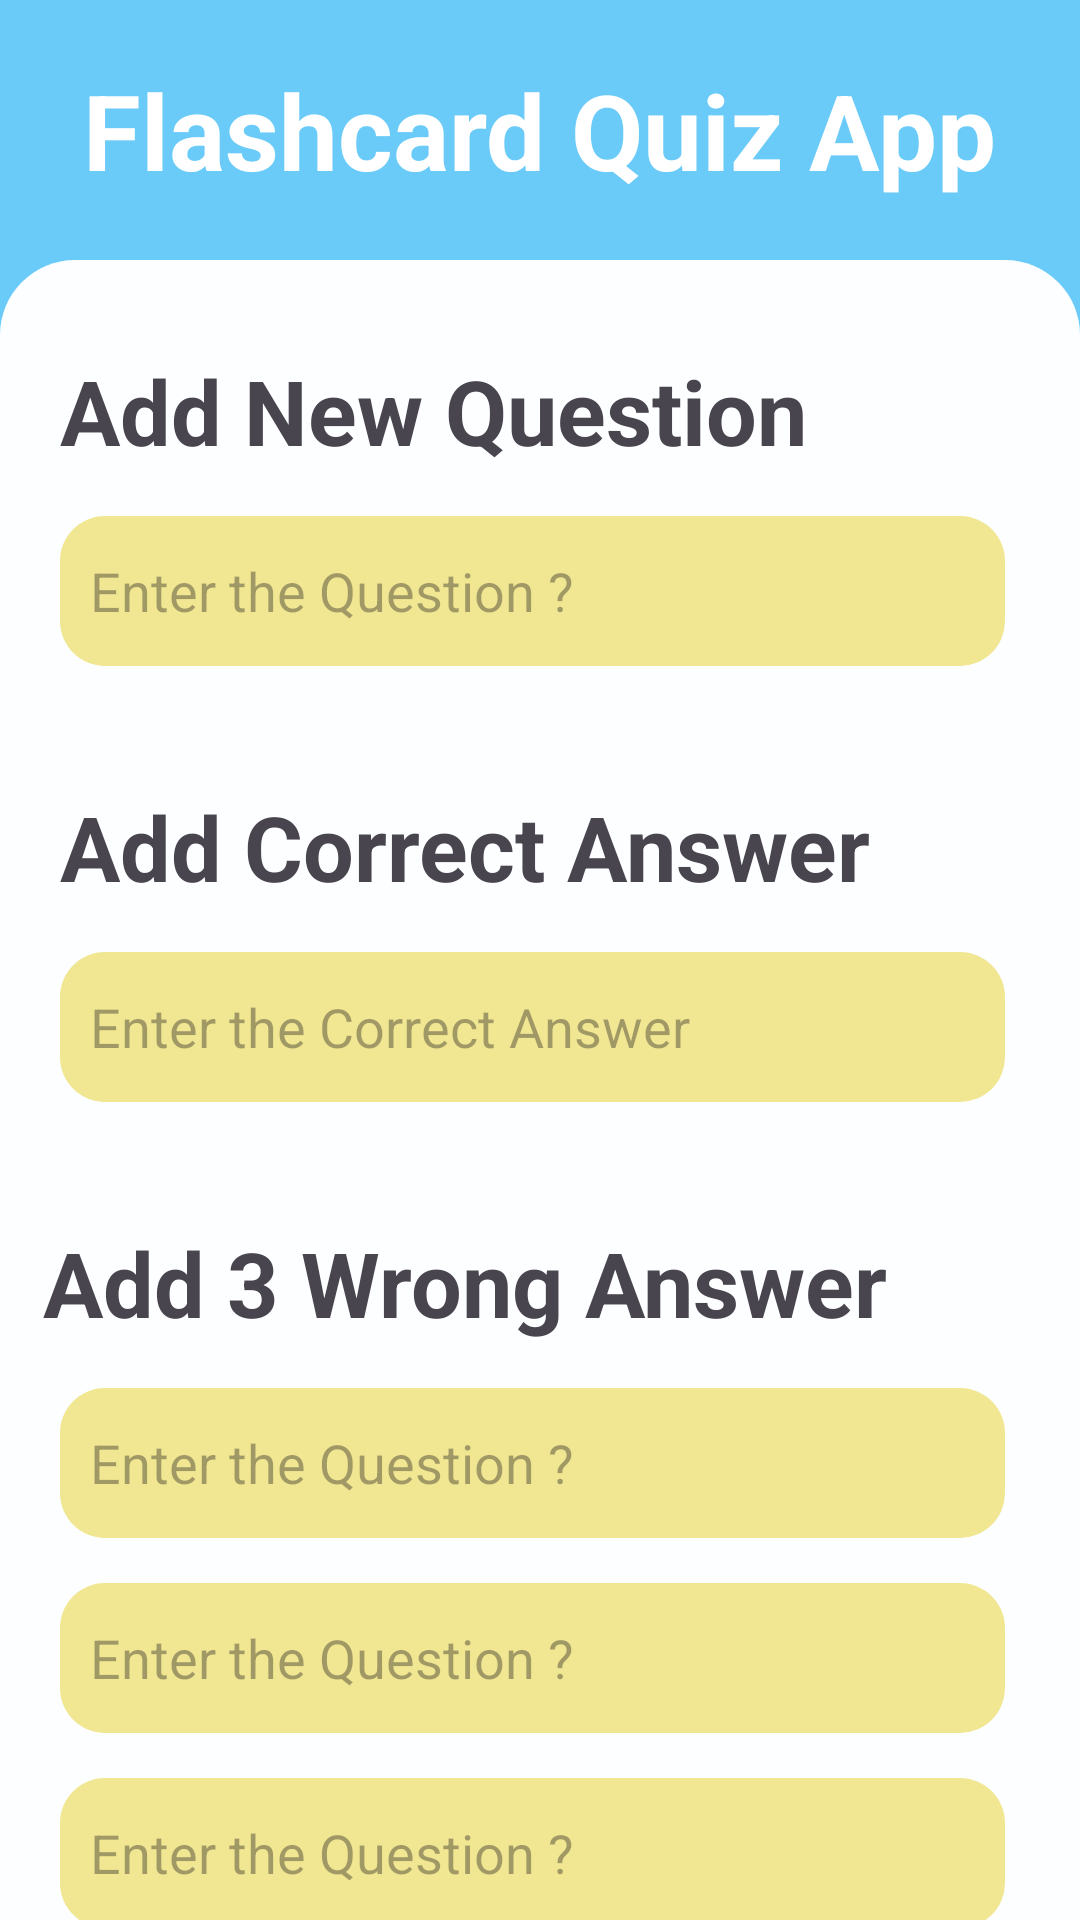

Layout XML and referenced resources for this Android screen:
<!-- AndroidManifest.xml: application theme Theme.FlashcardQuizApplication -->
<!-- res/layout/activity_add_questions.xml -->
<?xml version="1.0" encoding="utf-8"?>
<androidx.constraintlayout.widget.ConstraintLayout
    xmlns:android="http://schemas.android.com/apk/res/android"
    xmlns:app="http://schemas.android.com/apk/res-auto"
    xmlns:tools="http://schemas.android.com/tools"
    android:id="@+id/main"
    android:layout_width="match_parent"
    android:layout_height="match_parent"
    android:background="@color/themeColor"
    tools:context=".activity.activity_add_questions">

    <TextView
        android:id="@+id/tvFlsQzApp_main"
        android:layout_width="wrap_content"
        android:layout_height="wrap_content"
        android:layout_marginTop="20dp"
        android:text="Flashcard Quiz App"
        android:textColor="@color/white"
        android:textSize="35dp"
        android:textStyle="bold"
        app:layout_constraintEnd_toEndOf="parent"
        app:layout_constraintStart_toStartOf="parent"
        app:layout_constraintTop_toTopOf="parent" />

    <androidx.constraintlayout.widget.ConstraintLayout
        android:layout_width="match_parent"
        android:layout_height="0dp"
        android:layout_marginTop="20dp"
        android:background="@drawable/bg_activity_home"
        app:layout_constraintBottom_toBottomOf="parent"
        app:layout_constraintEnd_toEndOf="parent"
        app:layout_constraintStart_toStartOf="parent"
        app:layout_constraintTop_toBottomOf="@+id/tvFlsQzApp_main">


        <TextView
            android:id="@+id/textView3"
            android:layout_width="wrap_content"
            android:layout_height="wrap_content"
            android:layout_marginStart="20dp"
            android:layout_marginTop="30dp"
            android:text="Add New Question"
            android:textSize="30dp"
            android:textStyle="bold"
            app:layout_constraintBottom_toBottomOf="parent"
            app:layout_constraintEnd_toEndOf="parent"
            app:layout_constraintHorizontal_bias="0.0"
            app:layout_constraintStart_toStartOf="parent"
            app:layout_constraintTop_toTopOf="parent"
            app:layout_constraintVertical_bias="0.0" />

        <EditText
            android:id="@+id/etUserInputQn"
            android:layout_width="0dp"
            android:layout_height="50dp"
            android:layout_marginTop="15dp"
            android:layout_marginEnd="25dp"
            android:background="@drawable/bg_rounded_corner"
            android:hint="Enter the Question ?"
            android:inputType="text"
            android:paddingLeft="10dp"
            app:layout_constraintBottom_toBottomOf="parent"
            app:layout_constraintEnd_toEndOf="parent"
            app:layout_constraintStart_toStartOf="@+id/textView3"
            app:layout_constraintTop_toBottomOf="@+id/textView3"
            app:layout_constraintVertical_bias="0.0" />


        <TextView
            android:id="@+id/textView4"
            android:layout_width="wrap_content"
            android:layout_height="wrap_content"
            android:layout_marginTop="40dp"
            android:text="Add Correct Answer"
            android:textSize="30dp"
            android:textStyle="bold"
            app:layout_constraintBottom_toBottomOf="parent"
            app:layout_constraintStart_toStartOf="@+id/etUserInputQn"
            app:layout_constraintTop_toBottomOf="@+id/etUserInputQn"
            app:layout_constraintVertical_bias="0.0" />

        <EditText
            android:id="@+id/etUserWrongAns3"
            android:layout_width="0dp"
            android:layout_height="50dp"
            android:layout_marginTop="15dp"
            android:background="@drawable/bg_rounded_corner"
            android:hint="Enter the Question ?"
            android:inputType="text"
            android:paddingLeft="10dp"
            app:layout_constraintEnd_toEndOf="@+id/etUserWrongAns2"
            app:layout_constraintStart_toStartOf="@+id/etUserWrongAns2"
            app:layout_constraintTop_toBottomOf="@+id/etUserWrongAns2" />

        <EditText
            android:id="@+id/etUserCorrectAns"
            android:layout_width="0dp"
            android:layout_height="50dp"
            android:layout_marginTop="15dp"
            android:background="@drawable/bg_rounded_corner"
            android:hint="Enter the Correct Answer"
            android:inputType="text"
            android:paddingLeft="10dp"
            app:layout_constraintBottom_toBottomOf="parent"
            app:layout_constraintEnd_toEndOf="@+id/etUserInputQn"
            app:layout_constraintStart_toStartOf="@+id/textView4"
            app:layout_constraintTop_toBottomOf="@+id/textView4"
            app:layout_constraintVertical_bias="0.0" />

        <TextView
            android:id="@+id/textView5"
            android:layout_width="wrap_content"
            android:layout_height="wrap_content"
            android:layout_marginTop="40dp"
            android:text="Add 3 Wrong Answer"
            android:textSize="30dp"
            android:textStyle="bold"
            app:layout_constraintBottom_toBottomOf="parent"
            app:layout_constraintEnd_toEndOf="@+id/textView4"
            app:layout_constraintStart_toStartOf="@+id/etUserCorrectAns"
            app:layout_constraintTop_toBottomOf="@+id/etUserCorrectAns"
            app:layout_constraintVertical_bias="0.0" />

        <EditText
            android:id="@+id/etUserWrongAns2"
            android:layout_width="0dp"
            android:layout_height="50dp"
            android:layout_marginTop="15dp"
            android:background="@drawable/bg_rounded_corner"
            android:hint="Enter the Question ?"
            android:inputType="text"
            android:paddingLeft="10dp"
            app:layout_constraintEnd_toEndOf="@+id/etUserWrongAns1"
            app:layout_constraintStart_toStartOf="@+id/etUserWrongAns1"
            app:layout_constraintTop_toBottomOf="@+id/etUserWrongAns1" />

        <EditText
            android:id="@+id/etUserWrongAns1"
            android:layout_width="0dp"
            android:layout_height="50dp"
            android:layout_marginTop="15dp"
            android:background="@drawable/bg_rounded_corner"
            android:hint="Enter the Question ?"
            android:inputType="text"
            android:paddingLeft="10dp"
            app:layout_constraintEnd_toEndOf="@+id/etUserCorrectAns"
            app:layout_constraintStart_toStartOf="@+id/etUserCorrectAns"
            app:layout_constraintTop_toBottomOf="@+id/textView5" />

        <Button
            android:id="@+id/btnAddQnFromQnPage"
            android:layout_width="wrap_content"
            android:layout_height="70dp"
            android:layout_marginBottom="10dp"
            android:backgroundTint="@color/themeColor"
            android:text="Add Question"
            android:textSize="19dp"
            android:textStyle="bold"
            app:layout_constraintBottom_toBottomOf="parent"
            app:layout_constraintEnd_toEndOf="@+id/etUserWrongAns3"
            app:layout_constraintStart_toStartOf="@+id/etUserWrongAns3"
            app:layout_constraintTop_toBottomOf="@+id/etUserWrongAns3" />

    </androidx.constraintlayout.widget.ConstraintLayout>

</androidx.constraintlayout.widget.ConstraintLayout>
<!-- resources referenced by this layout -->
<resources>
  <color name="themeColor">#6ACAF8</color>
  <color name="white">#FFFFFFFF</color>
  <!-- drawable bg_activity_home (drawable) -->
  <?xml version="1.0" encoding="utf-8"?>
  <shape android:shape="rectangle"
      xmlns:android="http://schemas.android.com/apk/res/android">
      <solid android:color="#FCFEFF"></solid>
      <corners android:topLeftRadius="25dp"
          android:topRightRadius="25dp"></corners>
  
  
  </shape>
  <!-- drawable bg_rounded_corner (drawable) -->
  <?xml version="1.0" encoding="utf-8"?>
  <shape android:shape="rectangle"
      xmlns:android="http://schemas.android.com/apk/res/android">
  
      <solid android:color="#F1E792"></solid>
      <corners android:radius="15dp"></corners>
  </shape>
  <style name="Theme.FlashcardQuizApplication" parent="Base.Theme.FlashcardQuizApplication" />
  <style name="Base.Theme.FlashcardQuizApplication" parent="Theme.Material3.DayNight.NoActionBar">
          
          
      </style>
</resources>
